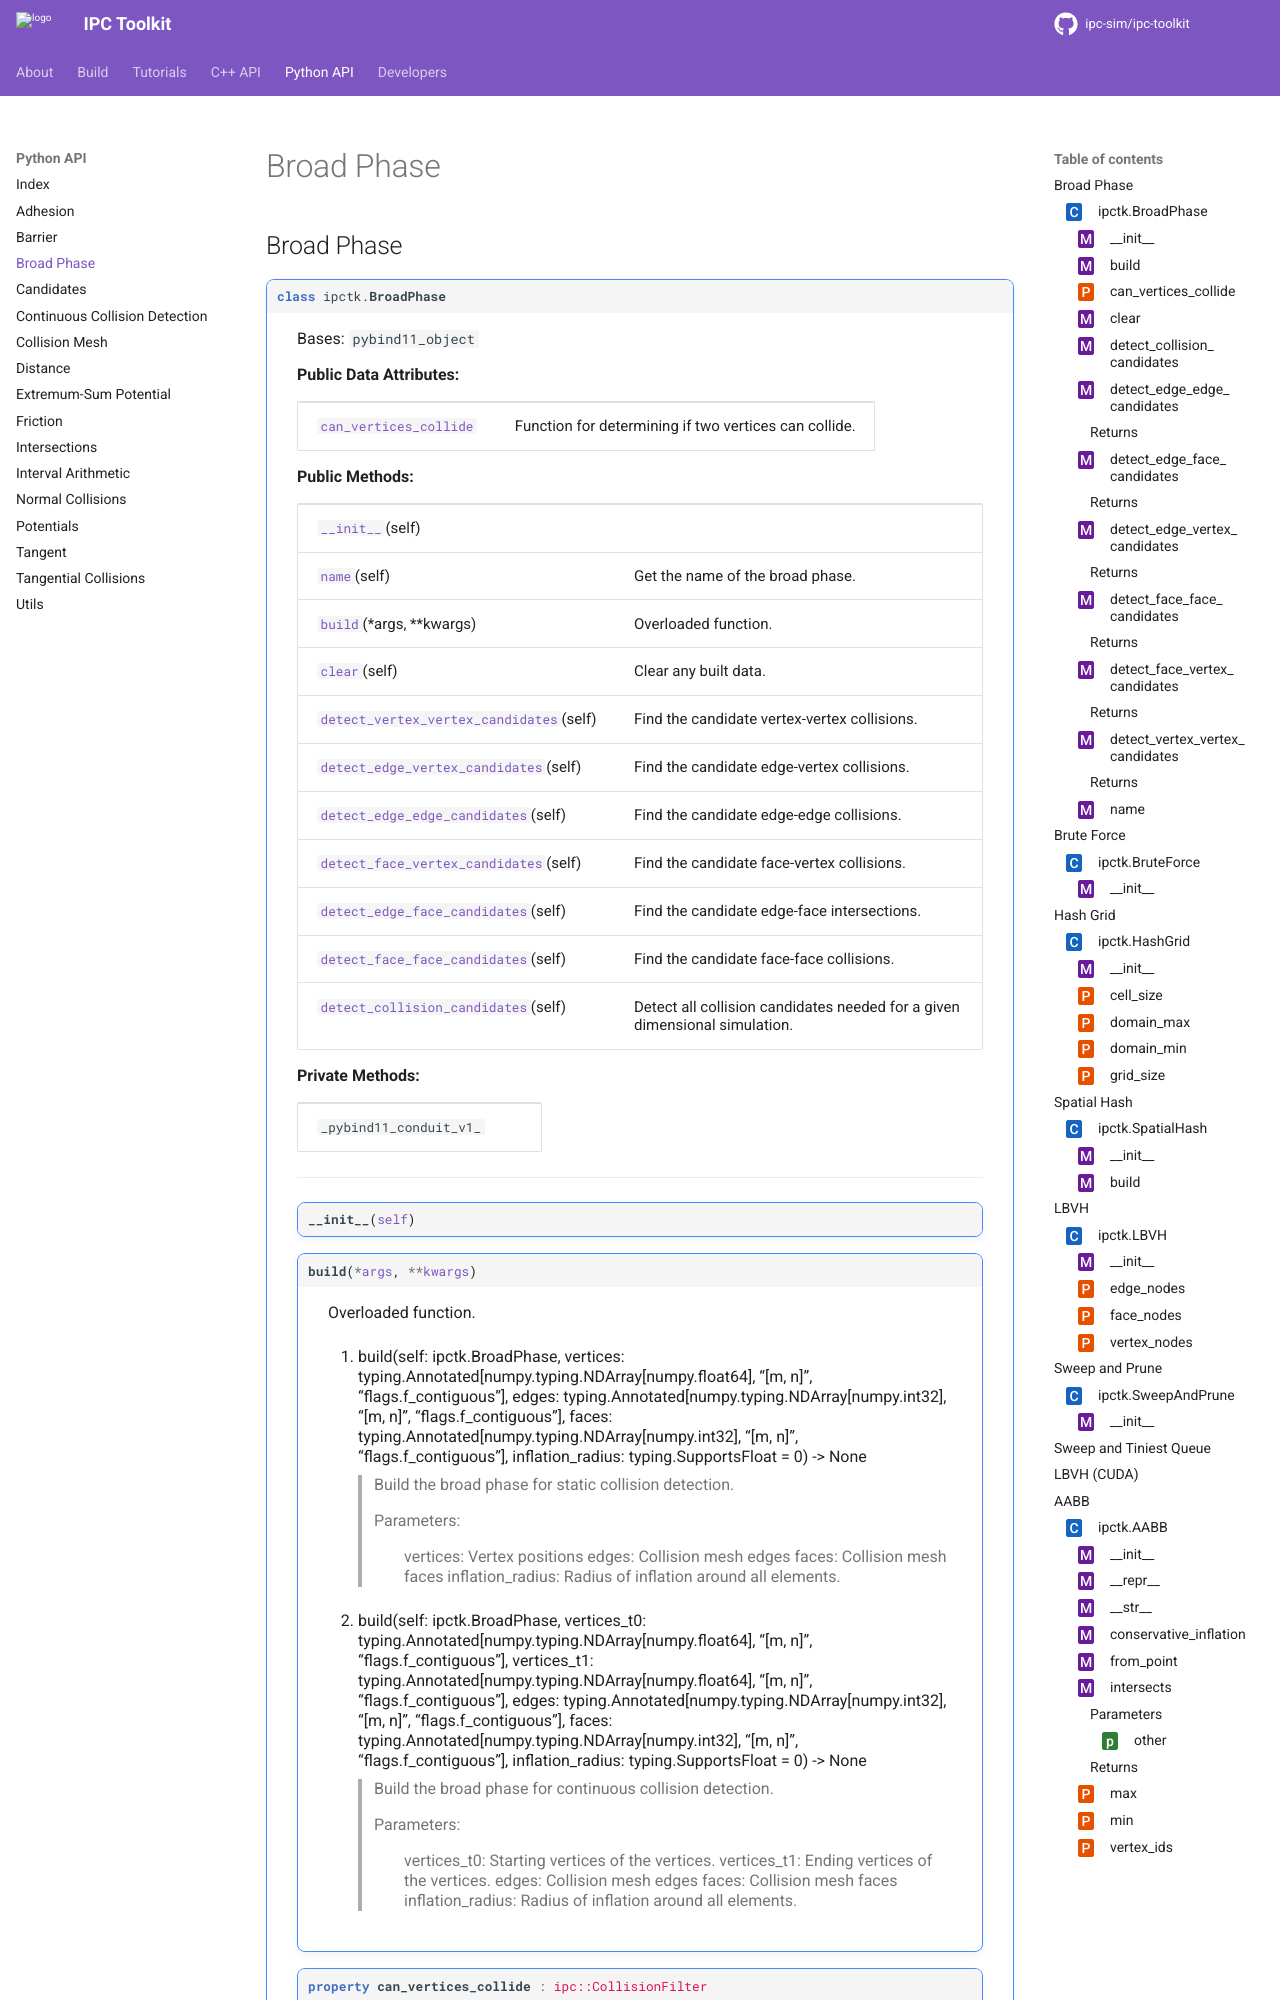

repository: ipc-sim/ipc-toolkit · page: python-api/broad_phase.html · generator: sphinx

Broad Phase
===========

Broad Phase
-----------

.. autoclass:: ipctk.BroadPhase

    .. autoclasstoc::

Brute Force
-----------

.. autoclass:: ipctk.BruteForce

    .. autoclasstoc::

Hash Grid
---------
